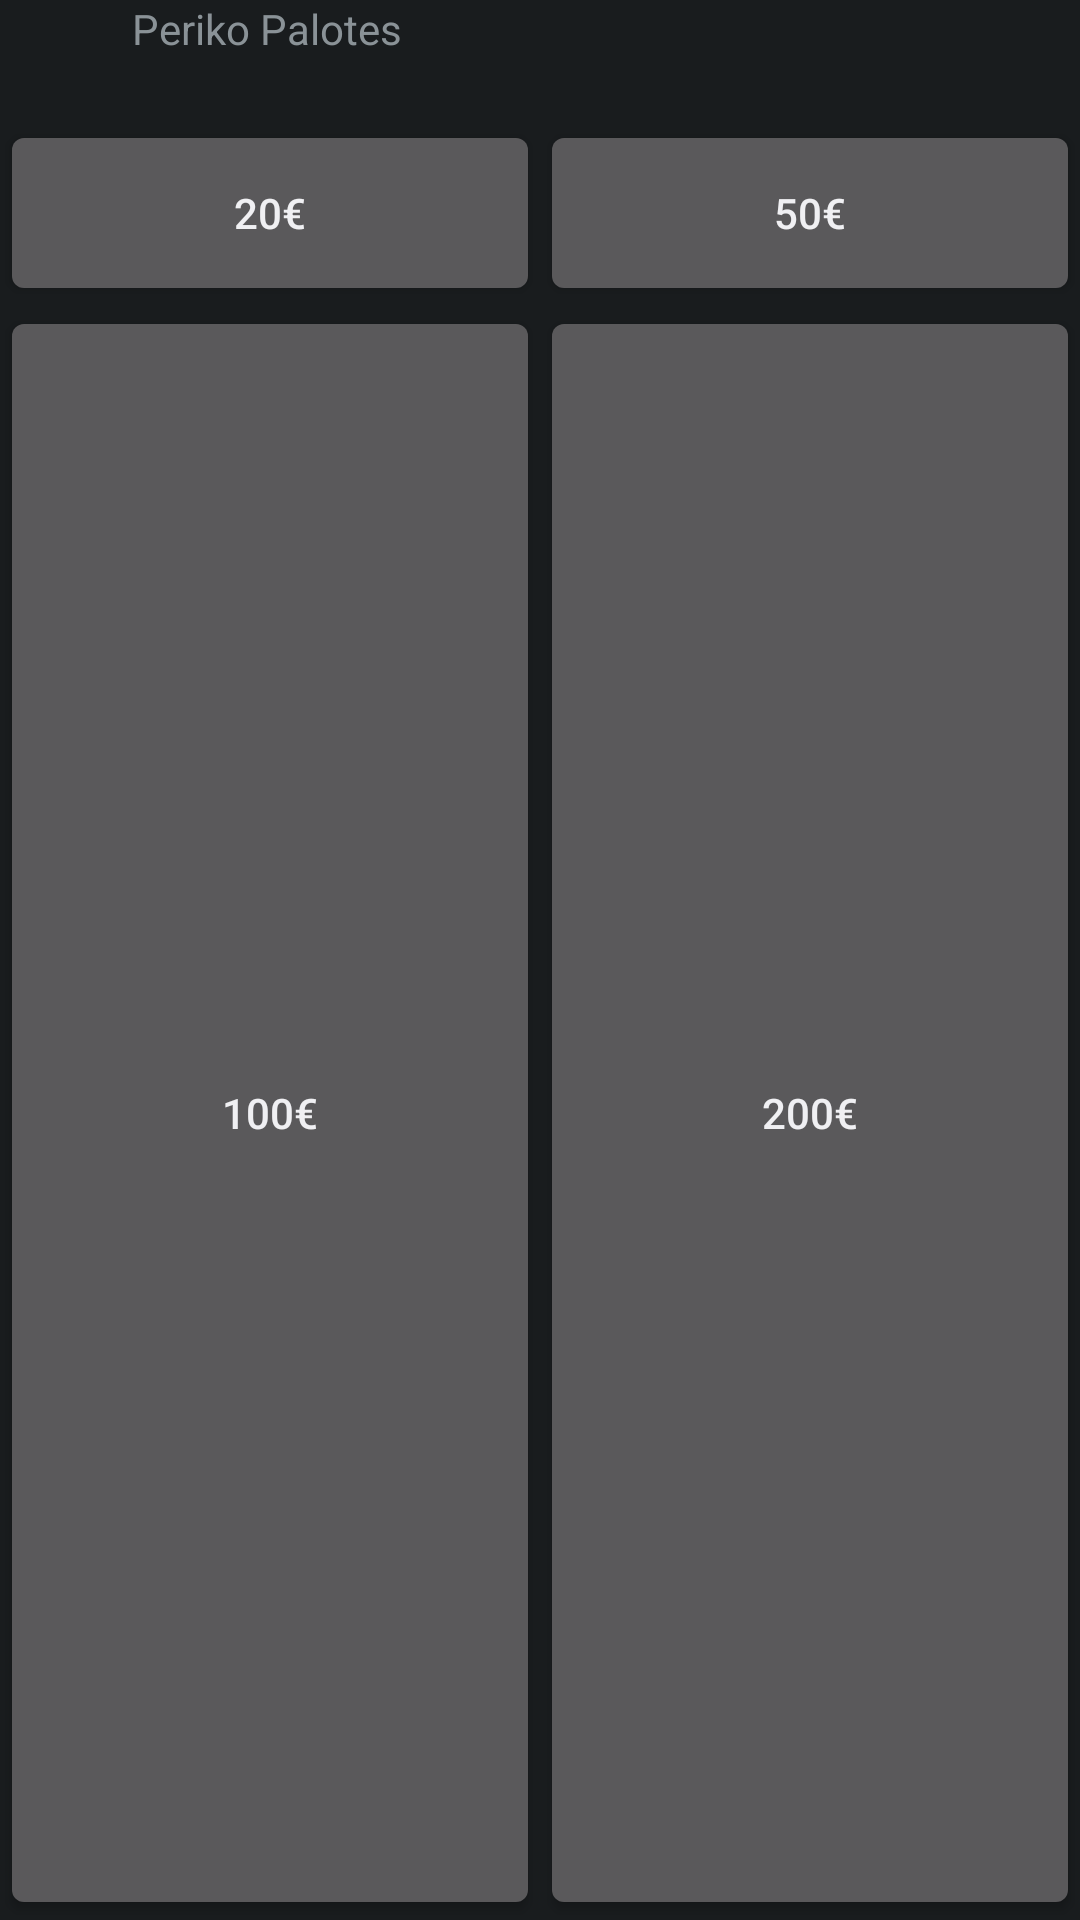

Produce the Android XML layout that renders to this screen, including the resource entries it uses.
<!-- AndroidManifest.xml: application theme android:Theme.DeviceDefault -->
<!-- res/layout/activity_select_money.xml -->
<RelativeLayout xmlns:android="http://schemas.android.com/apk/res/android"
    xmlns:tools="http://schemas.android.com/tools"
    android:layout_width="match_parent"
    android:layout_height="match_parent"
    tools:context="${relativePackage}.${activityClass}" >

    <LinearLayout
        android:layout_width="match_parent"
        android:layout_height="match_parent"
        android:layout_alignParentLeft="true"
        android:layout_alignParentTop="true"
        android:orientation="vertical" >

        <LinearLayout
            android:layout_width="match_parent"
            android:layout_height="wrap_content" >

            <ImageView
                android:id="@+id/imageContact"
                android:layout_width="44dp"
                android:layout_height="40dp"
                android:src="@drawable/abc_ab_bottom_solid_dark_holo" />

            <TextView
                android:id="@+id/TextViewNameContact"
                android:layout_width="match_parent"
                android:layout_height="match_parent"
                android:text="Periko Palotes" />

        </LinearLayout>

        <LinearLayout
            android:layout_width="match_parent"
            android:layout_height="62dp" >

            <Button
                android:id="@+id/Button20"
                android:layout_width="wrap_content"
                android:layout_height="match_parent"
                android:layout_weight="1"
                android:text="20€" />

            <Button
                android:id="@+id/Button1"
                android:layout_width="wrap_content"
                android:layout_height="match_parent"
                android:layout_weight="1"
                android:text="50€" />
        </LinearLayout>

        <LinearLayout
            android:layout_width="match_parent"
            android:layout_height="match_parent" >

            <Button
                android:id="@+id/Button100"
                android:layout_width="wrap_content"
                android:layout_height="match_parent"
                android:layout_weight="1"
                android:text="100€" />

            <Button
                android:id="@+id/button200"
                android:layout_width="wrap_content"
                android:layout_height="match_parent"
                android:layout_weight="1"
                android:text="200€" />
        </LinearLayout>

    </LinearLayout>

</RelativeLayout>
<!-- resources referenced by this layout -->
<resources>

</resources>
